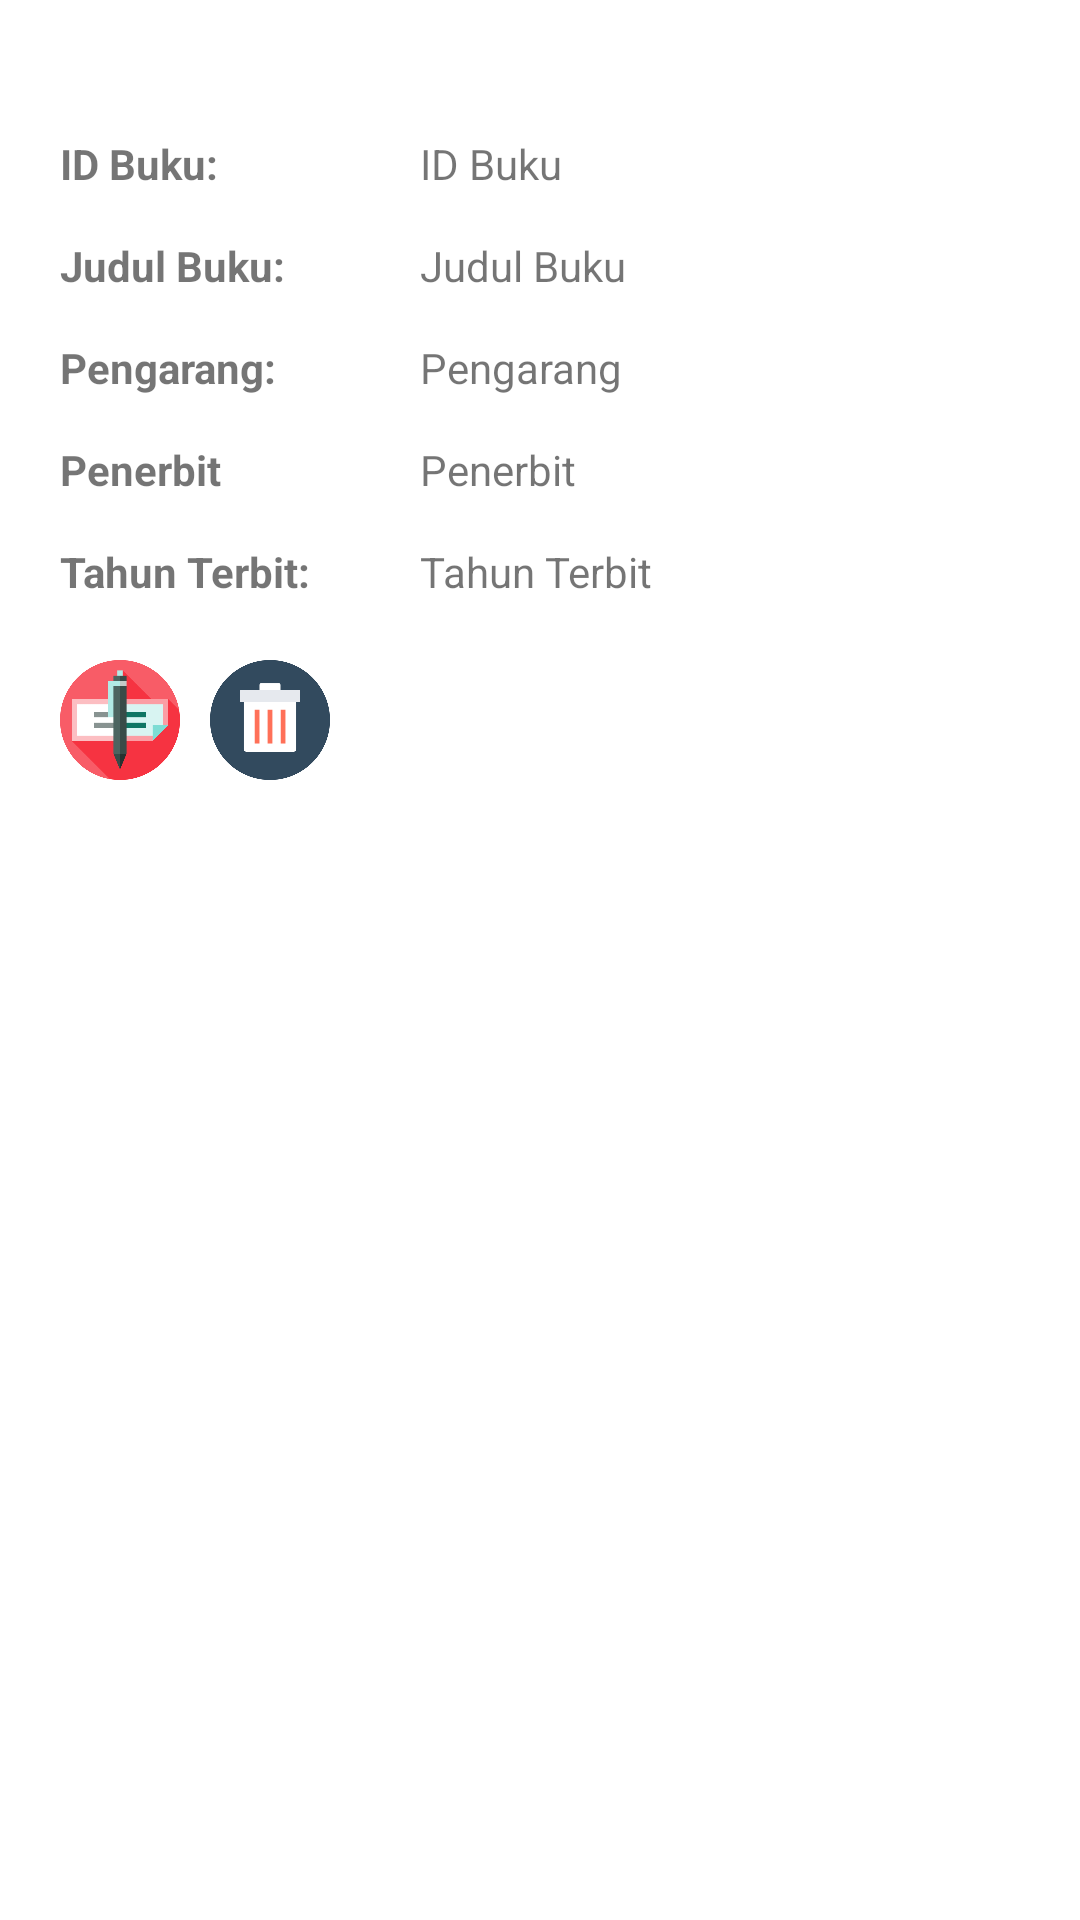

Layout XML and referenced resources for this Android screen:
<!-- AndroidManifest.xml: application theme Theme.Buku -->
<!-- res/layout/layout_listviewbuku.xml -->
<?xml version="1.0" encoding="utf-8"?>
<androidx.constraintlayout.widget.ConstraintLayout xmlns:android="http://schemas.android.com/apk/res/android"
    xmlns:app="http://schemas.android.com/apk/res-auto"
    android:layout_width="match_parent"
    android:layout_height="match_parent">

    <LinearLayout
        android:layout_width="match_parent"
        android:layout_height="match_parent"
        android:layout_marginTop="30dp"
        android:layout_marginLeft="20dp"
        android:layout_marginRight="20dp"
        android:orientation="vertical">

        <LinearLayout
            android:layout_width="match_parent"
            android:layout_height="wrap_content"
            android:orientation="horizontal"
            android:layout_marginTop="15dp"
            android:layout_marginBottom="15dp">

            <TextView
                android:id="@+id/textView2"
                android:layout_width="120dp"
                android:layout_height="wrap_content"
                android:text="ID Buku:"
                android:textStyle="bold"/>

            <TextView
                android:id="@+id/txvIdBuku"
                android:layout_width="wrap_content"
                android:layout_height="wrap_content"
                android:text="ID Buku" />
        </LinearLayout>

        <LinearLayout
            android:layout_width="match_parent"
            android:layout_height="wrap_content"
            android:orientation="horizontal"
            android:layout_marginBottom="15dp">

            <TextView
                android:id="@+id/textView3"
                android:layout_width="120dp"
                android:layout_height="wrap_content"
                android:text="Judul Buku:"
                android:textStyle="bold"/>

            <TextView
                android:id="@+id/txvJudul"
                android:layout_width="wrap_content"
                android:layout_height="wrap_content"
                android:text="Judul Buku" />
        </LinearLayout>

        <LinearLayout
            android:layout_width="match_parent"
            android:layout_height="wrap_content"
            android:orientation="horizontal"
            android:layout_marginBottom="15dp">

            <TextView
                android:id="@+id/textView4"
                android:layout_width="120dp"
                android:layout_height="wrap_content"
                android:text="Pengarang:"
                android:textStyle="bold"/>

            <TextView
                android:id="@+id/txvPengarang"
                android:layout_width="wrap_content"
                android:layout_height="wrap_content"
                android:text="Pengarang" />


        </LinearLayout>

        <LinearLayout
            android:layout_width="match_parent"
            android:layout_height="wrap_content"
            android:orientation="horizontal"
            android:layout_marginBottom="15dp">

            <TextView
                android:id="@+id/textView5"
                android:layout_width="120dp"
                android:layout_height="wrap_content"
                android:text="Penerbit"
                android:textStyle="bold"/>

            <TextView
                android:id="@+id/txvPenerbit"
                android:layout_width="wrap_content"
                android:layout_height="wrap_content"
                android:text="Penerbit" />
        </LinearLayout>

        <LinearLayout
            android:layout_width="match_parent"
            android:layout_height="wrap_content"
            android:orientation="horizontal"
            android:layout_marginBottom="20dp">

            <TextView
                android:id="@+id/textView6"
                android:layout_width="120dp"
                android:layout_height="wrap_content"
                android:text="Tahun Terbit:"
                android:textStyle="bold"/>

            <TextView
                android:id="@+id/txvTahunTerbit"
                android:layout_width="wrap_content"
                android:layout_height="wrap_content"
                android:text="Tahun Terbit" />
        </LinearLayout>

        <LinearLayout
            android:layout_width="match_parent"
            android:layout_height="wrap_content"
            android:orientation="horizontal"
            android:layout_marginBottom="20dp">

            <ImageButton
                android:id="@+id/imgBtnEdit"
                android:layout_width="40dp"
                android:layout_height="40dp"
                android:scaleType="fitXY"
                android:layout_marginRight="10dp"
                android:background="@android:color/transparent"
                app:srcCompat="@drawable/edit" />

            <ImageButton
                android:id="@+id/imgBtnDelete"
                android:layout_width="40dp"
                android:layout_height="40dp"
                android:scaleType="fitXY"
                android:background="@android:color/transparent"
                app:srcCompat="@drawable/delete" />
        </LinearLayout>


    </LinearLayout>
</androidx.constraintlayout.widget.ConstraintLayout>
<!-- resources referenced by this layout -->
<resources>
  <!-- drawable delete: png bitmap (drawable, 6388 bytes) -->
  <!-- drawable edit: png bitmap (drawable, 11634 bytes) -->
  <style name="Theme.Buku" parent="Theme.MaterialComponents.DayNight.DarkActionBar">
          
          <item name="colorPrimary">@color/purple_500</item>
          <item name="colorPrimaryVariant">@color/purple_700</item>
          <item name="colorOnPrimary">@color/white</item>
          
          <item name="colorSecondary">@color/teal_200</item>
          <item name="colorSecondaryVariant">@color/teal_700</item>
          <item name="colorOnSecondary">@color/black</item>
          
          <item name="android:statusBarColor">?attr/colorPrimaryVariant</item>
          
      </style>
  <!-- not gathered from this repository: default colours our renderer supplied (Android Studio template values) -->
  <color name="purple_500">#FF6200EE</color>
  <color name="purple_700">#FF3700B3</color>
  <color name="teal_200">#FF03DAC5</color>
  <color name="teal_700">#FF018786</color>
  <color name="black">#FF000000</color>
  <color name="white">#FFFFFFFF</color>
</resources>
